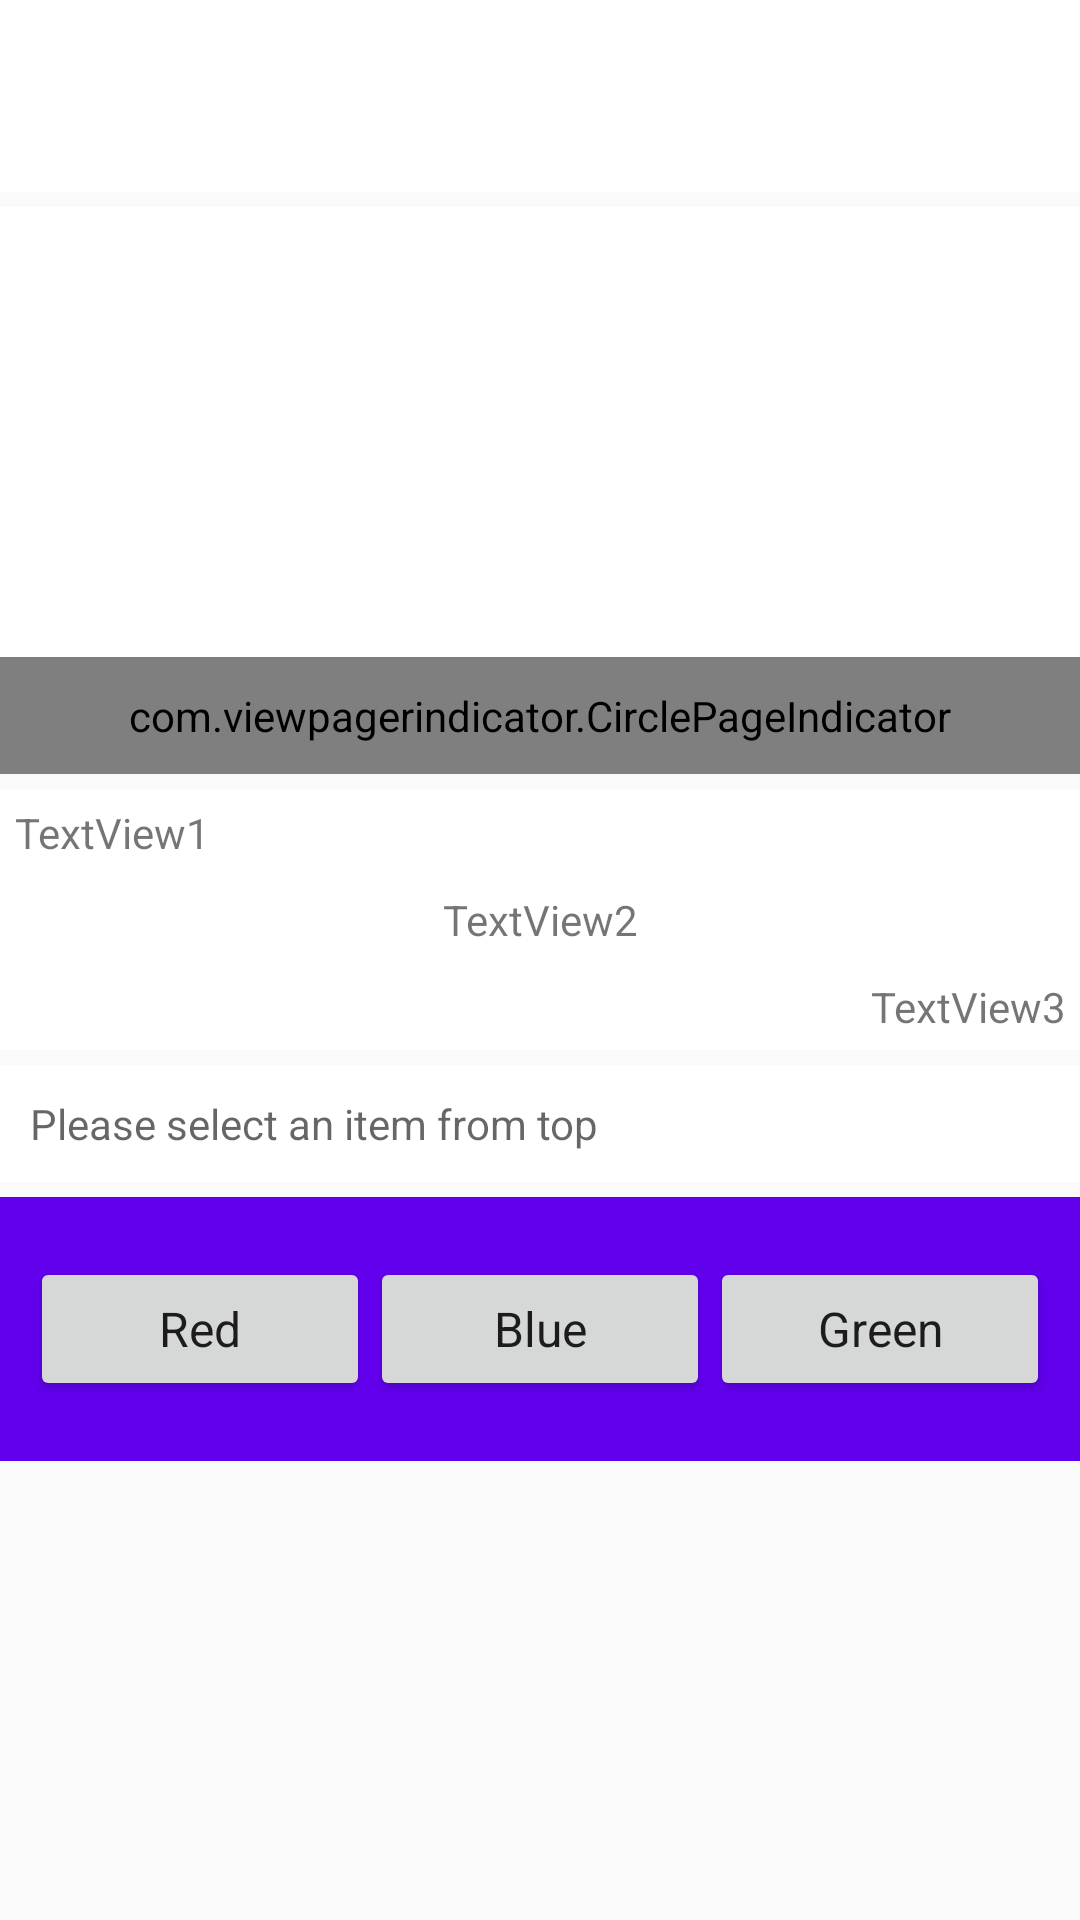

Android layout source for this screen:
<!-- AndroidManifest.xml: application theme AppTheme -->
<!-- res/layout/fragment_scenario1_layout.xml -->
<?xml version="1.0" encoding="utf-8"?>
<ScrollView xmlns:android="http://schemas.android.com/apk/res/android"
    xmlns:tools="http://schemas.android.com/tools"
    android:layout_width="match_parent"
    android:layout_height="match_parent"
    tools:context=".fragments.MAScenario1Fragment">

    <LinearLayout
        android:layout_width="match_parent"
        android:layout_height="wrap_content"
        android:orientation="vertical">

        <android.support.v7.widget.RecyclerView
            android:id="@+id/items_recyclerview"
            android:layout_width="match_parent"
            android:layout_height="?android:attr/listPreferredItemHeight"
            android:layout_marginBottom="@dimen/spacing_normal"
            android:background="@android:color/white"
            android:scrollbars="horizontal"/>

        <android.support.v4.view.ViewPager
            android:id="@+id/viewpager"
            android:layout_width="fill_parent"
            android:layout_height="@dimen/viewpager_height"
            android:background="@android:color/white" />

        <com.viewpagerindicator.CirclePageIndicator
            android:id="@+id/viewpager_indicator"
            android:layout_width="fill_parent"
            android:layout_height="wrap_content"
            android:background="@android:color/white"
            android:padding="@dimen/spacing_large" />

        <TextView
            style="@style/TextView.Small"
            android:layout_width="match_parent"
            android:layout_height="wrap_content"
            android:layout_marginTop="@dimen/spacing_normal"
            android:background="@android:color/white"
            android:gravity="left"
            android:text="@string/text1" />

        <TextView
            style="@style/TextView.Small"
            android:layout_width="match_parent"
            android:layout_height="wrap_content"
            android:background="@android:color/white"
            android:gravity="center_horizontal"
            android:text="@string/text2" />

        <TextView
            style="@style/TextView.Small"
            android:layout_width="match_parent"
            android:layout_height="wrap_content"
            android:background="@android:color/white"
            android:gravity="right"
            android:paddingBottom="@dimen/spacing_normal"
            android:text="@string/text3" />

        <TextView
            android:id="@+id/display_item_textview"
            style="@style/TextView.Small"
            android:layout_width="match_parent"
            android:layout_height="wrap_content"
            android:layout_marginTop="@dimen/spacing_normal"
            android:background="@android:color/white"
            android:gravity="left|center_vertical"
            android:hint="@string/hint_text"
            android:padding="@dimen/spacing_large" />

        <LinearLayout
            android:id="@+id/color_linearlayout"
            android:layout_width="match_parent"
            android:layout_height="match_parent"
            android:layout_marginTop="@dimen/spacing_normal"
            android:background="@color/colorPrimary"
            android:gravity="center_vertical"
            android:orientation="horizontal"
            android:paddingBottom="@dimen/spacing_xlarge"
            android:paddingLeft="@dimen/spacing_large"
            android:paddingRight="@dimen/spacing_large"
            android:paddingTop="@dimen/spacing_xlarge"
            android:weightSum="3">

            <Button
                android:id="@+id/red_color_button"
                style="@style/Button"
                android:layout_width="match_parent"
                android:layout_height="wrap_content"
                android:layout_weight="1"
                android:text="@string/red" />

            <Button
                android:id="@+id/blue_color_button"
                style="@style/Button"
                android:layout_width="match_parent"
                android:layout_height="wrap_content"
                android:layout_weight="1"
                android:text="@string/blue" />

            <Button
                android:id="@+id/green_color_button"
                style="@style/Button"
                android:layout_width="match_parent"
                android:layout_height="wrap_content"
                android:layout_weight="1"
                android:text="@string/green" />

        </LinearLayout>
    </LinearLayout>
</ScrollView>
<!-- resources referenced by this layout -->
<resources>
  <dimen name="spacing_large">10dp</dimen>
  <dimen name="spacing_normal">5dp</dimen>
  <dimen name="spacing_xlarge">20dp</dimen>
  <dimen name="viewpager_height">150dp</dimen>
  <string name="blue">Blue</string>
  <string name="green">Green</string>
  <string name="hint_text">Please select an item from top</string>
  <string name="red">Red</string>
  <string name="text1">TextView1</string>
  <string name="text2">TextView2</string>
  <string name="text3">TextView3</string>
  <style name="Button">
          <item name="android:padding">@dimen/spacing_normal</item>
          <item name="android:textAppearance">@android:style/TextAppearance</item>
      </style>
  <style name="TextView.Small">
          <item name="android:textAppearance">@android:style/TextAppearance.DeviceDefault.Small</item>
      </style>
  <style name="AppTheme" parent="Theme.AppCompat.Light.DarkActionBar">
          
          <item name="colorPrimary">@color/colorPrimary</item>
          <item name="colorPrimaryDark">@color/colorPrimaryDark</item>
          <item name="colorAccent">@color/colorAccent</item>
      </style>
  <!-- not gathered from this repository: default colours our renderer supplied (Android Studio template values) -->
  <color name="colorPrimary">#FF6200EE</color>
  <color name="colorPrimaryDark">#FF3700B3</color>
  <color name="colorAccent">#FF03DAC5</color>
</resources>
